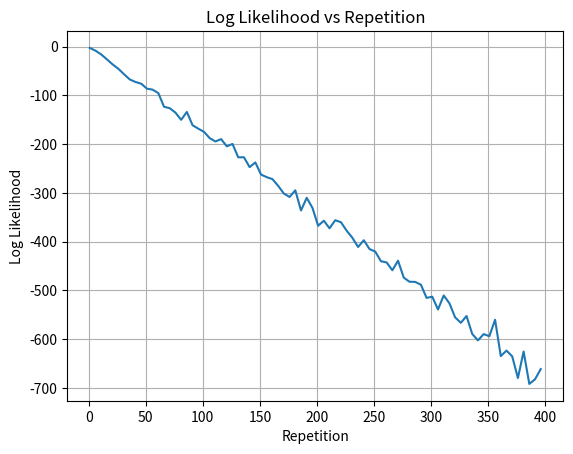

Generate this figure with matplotlib:
import random
import matplotlib.pyplot as plt
import numpy as np

def rand_range(xMin, xMax):
    '''
    Generazione di un numero pseudo-casuale distribuito fra xMin ed xMax
    '''
    return xMin + random.random() * (xMax - xMin)

def func(x, tau):
    return -np.log(1 - x) * tau

def likelihood(lst):
    return np.prod(lst)

tau = 2
log_likelihood_values = []
repetition = np.arange(1, 401, 5)

for i in repetition:
    log_list = []
    for _ in range(i):
        log_list.append(rand_range(0, 1))
    exponential_pdf = func(np.array(log_list), tau)
    exponential = (1 / tau) * np.exp(-exponential_pdf / tau)
    log_likelihood_value = np.log(likelihood(exponential))
    log_likelihood_values.append(log_likelihood_value)

log_likelihood_values = np.array(log_likelihood_values)

fig, ax = plt.subplots(1, 1)
plt.plot(repetition, log_likelihood_values)
plt.xlabel('Repetition')
plt.ylabel('Log Likelihood')
plt.title('Log Likelihood vs Repetition')
plt.grid(True)
plt.show()